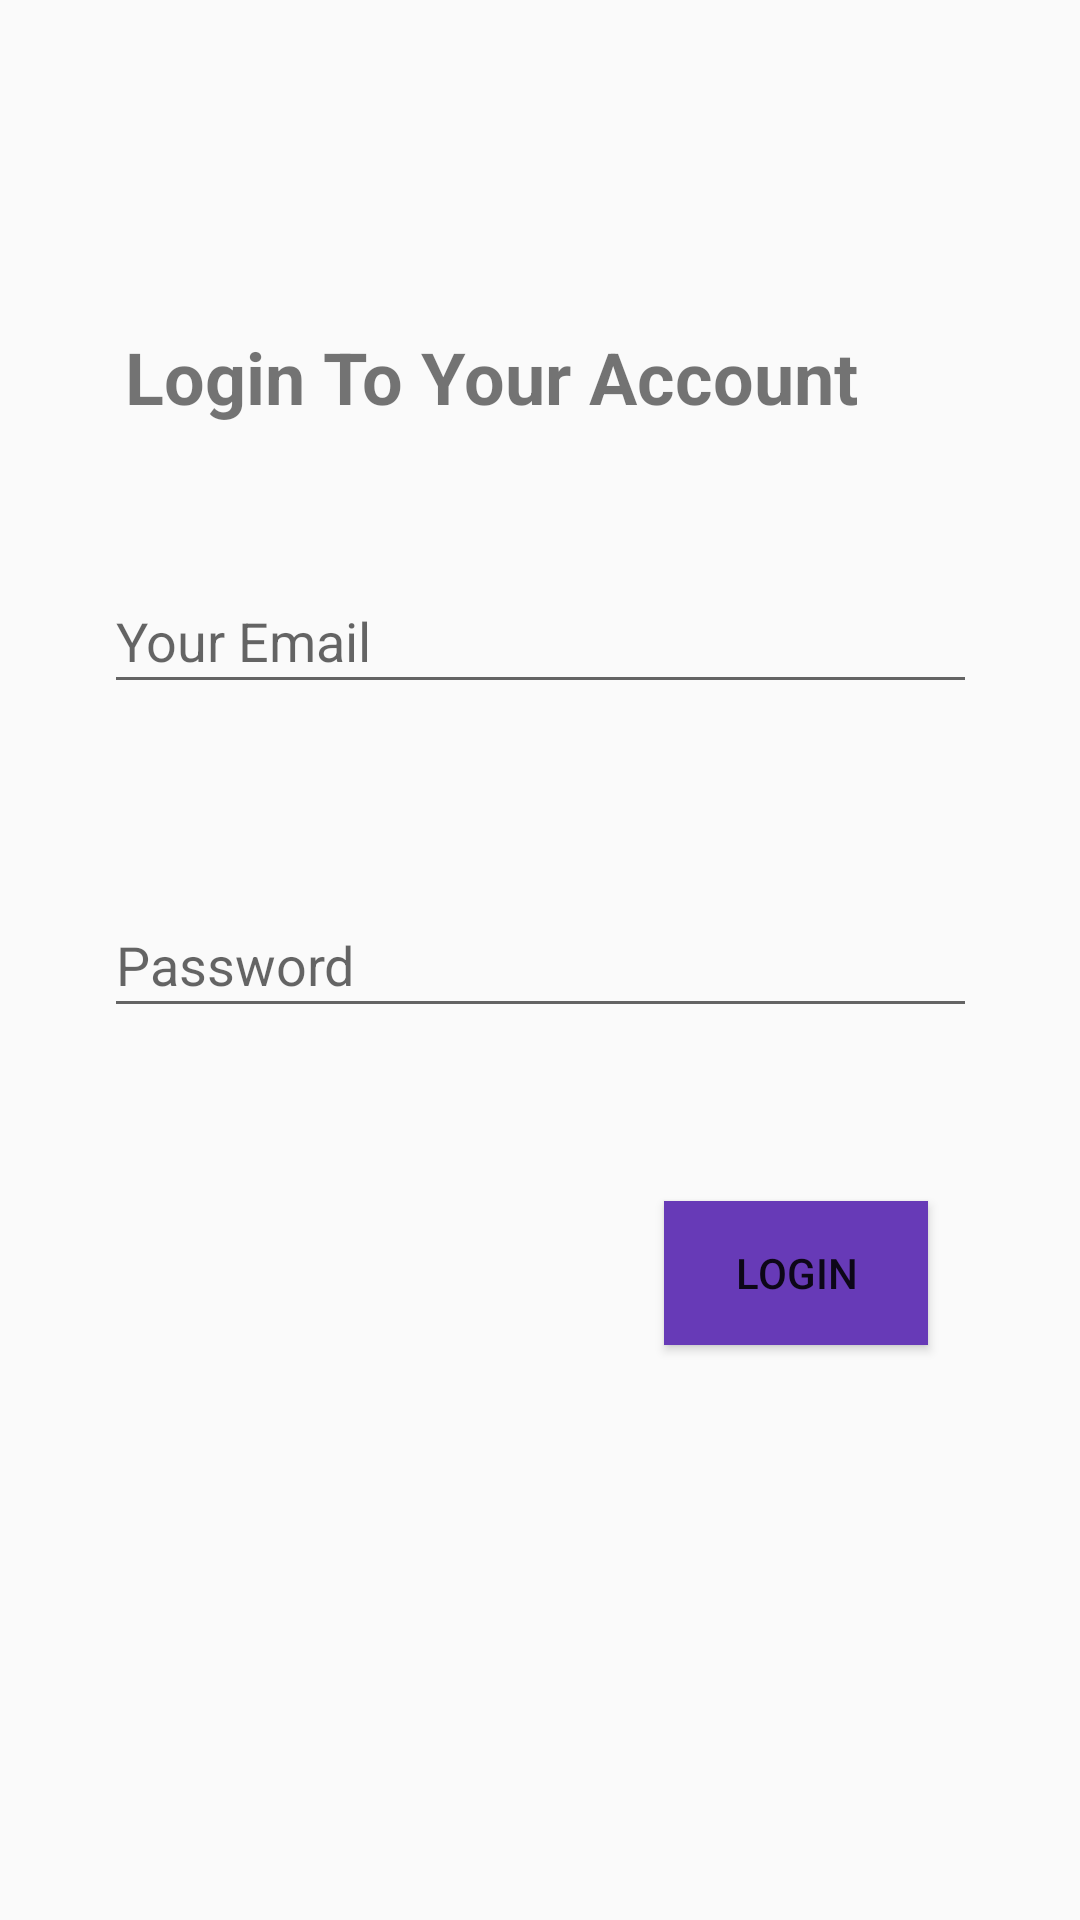

Here is an Android app screen rendered from its layout file. Give the layout XML and the strings, colors and styles it references.
<!-- AndroidManifest.xml: application theme Theme.ChatApp -->
<!-- res/layout/activity_login.xml -->
<?xml version="1.0" encoding="utf-8"?>
<androidx.constraintlayout.widget.ConstraintLayout xmlns:android="http://schemas.android.com/apk/res/android"
    xmlns:app="http://schemas.android.com/apk/res-auto"
    xmlns:tools="http://schemas.android.com/tools"
    android:layout_width="match_parent"
    android:layout_height="match_parent"
    tools:context=".Login_Activity">


    <TextView
        android:id="@+id/textView3"
        android:layout_width="wrap_content"
        android:layout_height="wrap_content"
        android:text="Login To Your Account"
        android:textSize="24sp"
        android:textStyle="bold"
        app:layout_constraintBottom_toBottomOf="parent"
        app:layout_constraintEnd_toEndOf="parent"
        app:layout_constraintHorizontal_bias="0.359"
        app:layout_constraintStart_toStartOf="parent"
        app:layout_constraintTop_toTopOf="parent"
        app:layout_constraintVertical_bias="0.18" />

    <EditText
        android:id="@+id/email"
        android:layout_width="291dp"
        android:layout_height="45dp"
        android:ems="10"
        android:hint="Your Email"
        android:inputType="textPersonName"
        app:layout_constraintBottom_toBottomOf="parent"
        app:layout_constraintEnd_toEndOf="parent"
        app:layout_constraintStart_toStartOf="parent"
        app:layout_constraintTop_toTopOf="parent"
        app:layout_constraintVertical_bias="0.319" />

    <EditText
        android:id="@+id/password"
        android:layout_width="291dp"
        android:layout_height="45dp"
        android:ems="10"
        android:hint="Password"
        android:inputType="textPersonName"
        app:layout_constraintBottom_toBottomOf="parent"
        app:layout_constraintEnd_toEndOf="parent"
        app:layout_constraintStart_toStartOf="parent"
        app:layout_constraintTop_toTopOf="parent" />

    <Button
        android:id="@+id/login"
        android:layout_width="wrap_content"
        android:layout_height="wrap_content"
        android:background="#673AB7"
        android:text="Login"
        app:layout_constraintBottom_toBottomOf="parent"
        app:layout_constraintEnd_toEndOf="parent"
        app:layout_constraintHorizontal_bias="0.814"
        app:layout_constraintStart_toStartOf="parent"
        app:layout_constraintTop_toTopOf="parent"
        app:layout_constraintVertical_bias="0.676" />
</androidx.constraintlayout.widget.ConstraintLayout>
<!-- resources referenced by this layout -->
<resources>
  <style name="Theme.ChatApp" parent="Theme.AppCompat.Light.DarkActionBar">
          
          <item name="colorPrimary">@color/color_primary</item>
          <item name="colorPrimaryVariant">@color/purple_700</item>
          <item name="colorOnPrimary">@color/white</item>
          
          <item name="colorSecondary">@color/teal_200</item>
          <item name="colorSecondaryVariant">@color/teal_700</item>
          <item name="colorOnSecondary">@color/black</item>
          
          <item name="android:statusBarColor" tools:targetApi="l">?attr/colorPrimaryVariant</item>
          <item name="windowActionBar">false</item>
          <item name="windowNoTitle">true</item>
          
      </style>
  <color name="color_primary">#673bb7</color>
  <color name="purple_700">#FF3700B3</color>
  <color name="white">#FFFFFFFF</color>
  <color name="teal_200">#FF03DAC5</color>
  <color name="teal_700">#FF018786</color>
  <color name="black">#FF000000</color>
</resources>
